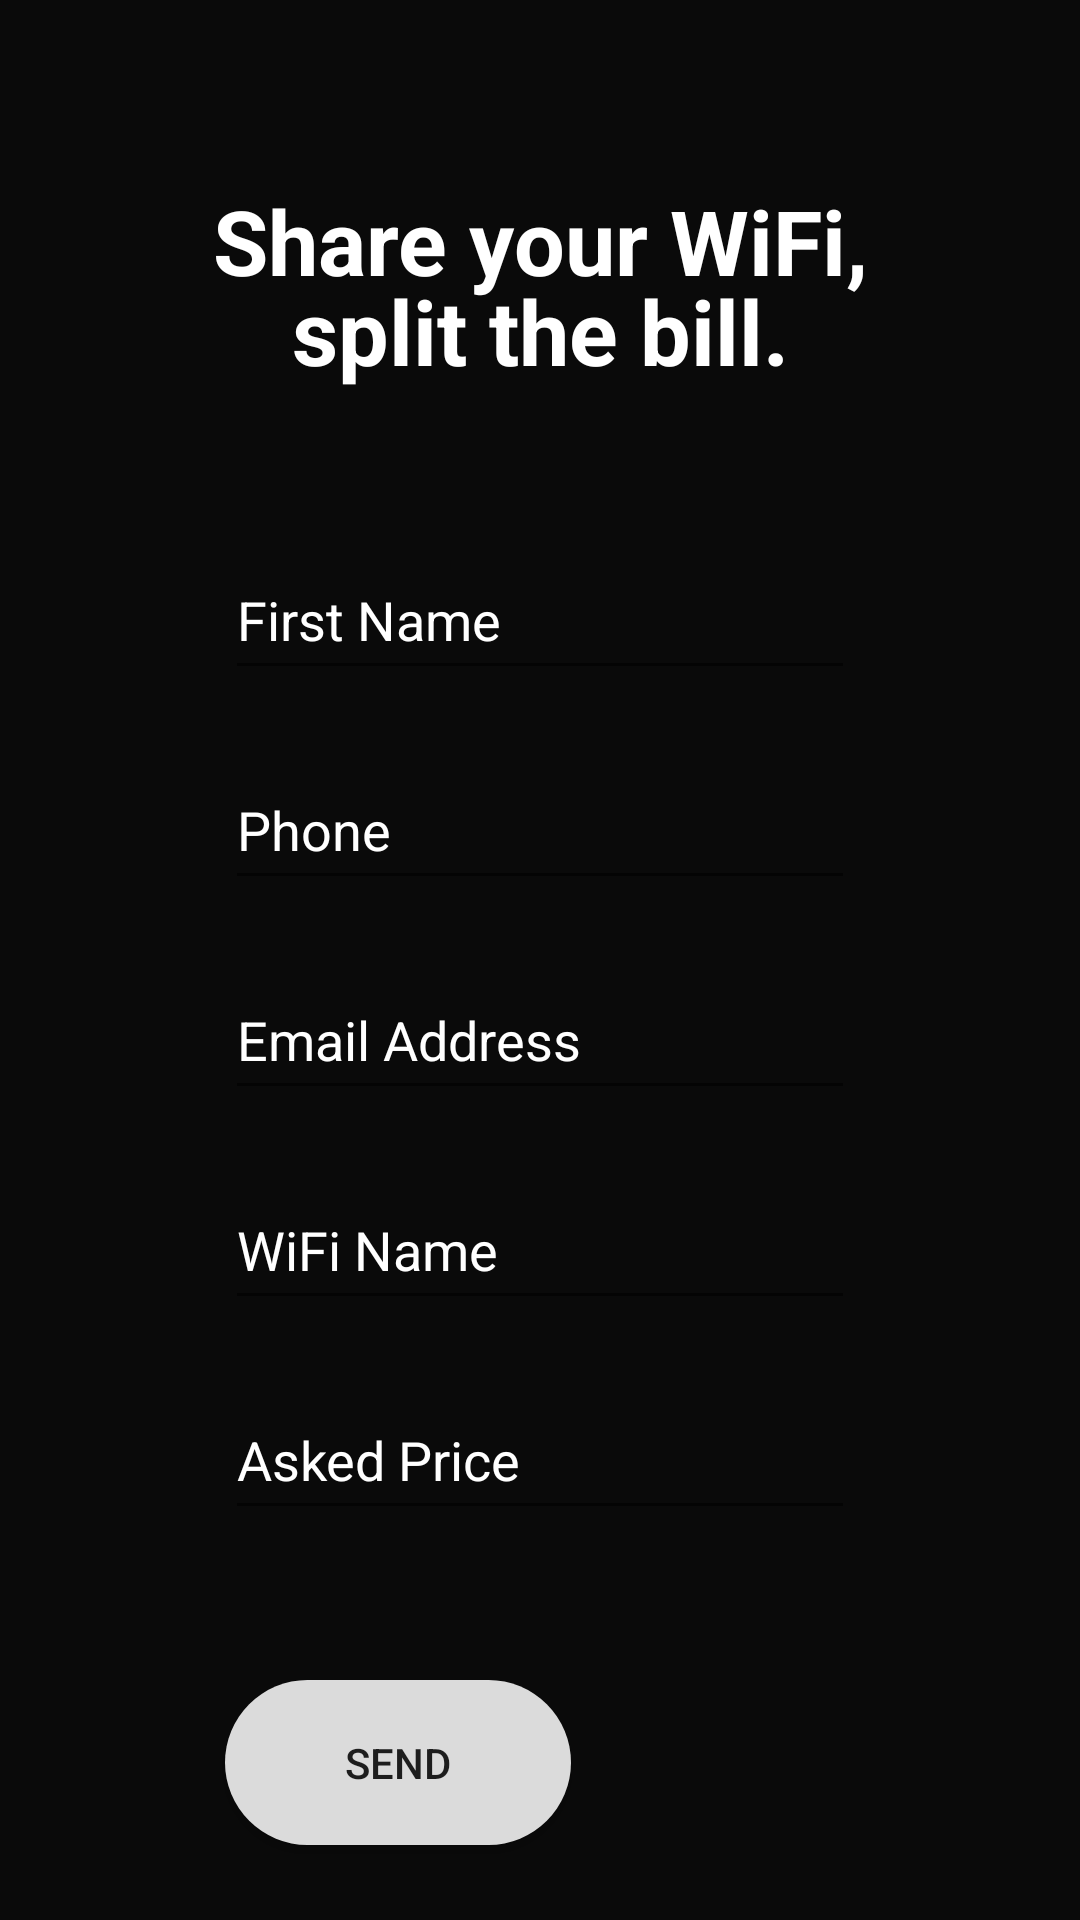

Layout XML and referenced resources for this Android screen:
<!-- AndroidManifest.xml: application theme AppTheme -->
<!-- res/layout/activity_add_net_form.xml -->
<?xml version="1.0" encoding="utf-8"?>
<androidx.constraintlayout.widget.ConstraintLayout xmlns:android="http://schemas.android.com/apk/res/android"
    xmlns:app="http://schemas.android.com/apk/res-auto"
    xmlns:tools="http://schemas.android.com/tools"
    android:layout_width="match_parent"
    android:layout_height="match_parent"
    android:background="@color/colorPrimaryDark"
    tools:context=".AddNetForm">


    <EditText
        android:id="@+id/name"
        android:layout_width="wrap_content"
        android:layout_height="50dp"
        android:layout_marginTop="90dp"
        android:ems="10"
        android:hint="@string/first_name"
        android:inputType="textPersonName"
        android:textColor="#FFFFFF"
        android:textColorHint="#FFFFFF"
        app:layout_constraintLeft_toLeftOf="parent"
        app:layout_constraintRight_toRightOf="parent"
        app:layout_constraintTop_toTopOf="@id/slogan2"
        android:autofillHints="@string/first_name" />

    <EditText
        android:id="@+id/phone"
        android:layout_width="wrap_content"
        android:layout_height="50dp"
        android:layout_marginTop="20dp"
        android:ems="10"
        android:hint="@string/phone_number"
        android:inputType="phone"
        android:textColor="#FFFFFF"
        android:textColorHint="#FFFFFF"
        app:layout_constraintLeft_toLeftOf="parent"
        app:layout_constraintRight_toRightOf="parent"
        app:layout_constraintTop_toBottomOf="@id/name"
        android:autofillHints="@string/phone_number"/>

    <EditText
        android:id="@+id/email"
        android:layout_width="wrap_content"
        android:layout_height="50dp"
        android:layout_marginTop="20dp"
        android:ems="10"
        android:hint="@string/email_address"
        android:inputType="textEmailAddress"
        android:textColor="#FFFFFF"
        android:textColorHint="#FFFFFF"
        app:layout_constraintLeft_toLeftOf="parent"
        app:layout_constraintRight_toRightOf="parent"
        app:layout_constraintTop_toBottomOf="@id/phone"
        android:autofillHints="@string/email_address"/>

    <EditText
        android:id="@+id/wifi_name"
        android:layout_width="wrap_content"
        android:layout_height="50dp"
        android:layout_marginTop="20dp"
        android:ems="10"
        android:hint="@string/wifi_name"
        android:inputType="textPersonName"
        android:textColor="#FFFFFF"
        android:textColorHint="#FFFFFF"
        app:layout_constraintLeft_toLeftOf="parent"
        app:layout_constraintRight_toRightOf="parent"
        app:layout_constraintTop_toBottomOf="@id/email"
        android:autofillHints="@string/wifi_name"/>

    <EditText
        android:id="@+id/price"
        android:layout_width="wrap_content"
        android:layout_height="50dp"
        android:layout_marginTop="20dp"
        android:ems="10"
        android:hint="@string/asked_price"
        android:inputType="numberDecimal"
        android:textColor="#FFFFFF"
        android:textColorHint="#FFFFFF"
        app:layout_constraintLeft_toLeftOf="parent"
        app:layout_constraintRight_toRightOf="parent"
        app:layout_constraintTop_toBottomOf="@id/wifi_name"
        android:autofillHints="@string/asked_price"/>

    <TextView
        android:id="@+id/slogan"
        android:layout_width="wrap_content"
        android:layout_height="wrap_content"
        android:layout_marginTop="60dp"
        android:text="@string/slogan"
        android:textAlignment="center"
        android:textColor="#FFFFFF"
        android:textSize="30sp"
        android:textStyle="bold"
        app:layout_constraintLeft_toLeftOf="parent"
        app:layout_constraintRight_toRightOf="parent"
        app:layout_constraintTop_toTopOf="parent" />

    <TextView
        android:id="@+id/slogan2"
        android:layout_width="wrap_content"
        android:layout_height="wrap_content"
        android:layout_marginTop="30dp"
        android:text="@string/slogan2"
        android:textAlignment="center"
        android:textColor="#FFFFFF"
        android:textSize="30sp"
        android:textStyle="bold"
        app:layout_constraintLeft_toLeftOf="parent"
        app:layout_constraintRight_toRightOf="parent"
        app:layout_constraintTop_toTopOf="@id/slogan" />

    <Button
        android:id="@+id/send_button"
        android:background="@drawable/button_style"
        android:layout_width="wrap_content"
        android:layout_height="55dp"
        android:layout_marginTop="100dp"
        android:text="@string/send"
        app:layout_constraintLeft_toLeftOf="@id/price"
        app:layout_constraintTop_toTopOf="@id/price" />

</androidx.constraintlayout.widget.ConstraintLayout>
<!-- resources referenced by this layout -->
<resources>
  <color name="colorPrimaryDark">#0A0A0A</color>
  <!-- drawable button_style (drawable) -->
  <?xml version="1.0" encoding="utf-8"?>
  <shape xmlns:android="http://schemas.android.com/apk/res/android">
      <solid android:color="@color/button_color" />
      <corners android:radius="30dp"></corners>
      <padding android:bottom="0dp" android:left="40dp" android:right="40dp" android:top="0dp"></padding>
  
  </shape>
  <string name="asked_price">Asked Price</string>
  <string name="email_address">Email Address</string>
  <string name="first_name">First Name</string>
  <string name="phone_number">Phone</string>
  <string name="send">Send</string>
  <string name="slogan">Share your WiFi,</string>
  <string name="slogan2">split the bill.</string>
  <string name="wifi_name">WiFi Name</string>
  <style name="AppTheme" parent="Theme.AppCompat.Light.DarkActionBar">
          
          <item name="colorPrimary">@color/colorPrimary</item>
          <item name="colorPrimaryDark">@color/colorPrimaryDark</item>
          <item name="colorAccent">@color/colorAccent</item>
      </style>
  <color name="button_color">#DBDBDB</color>
  <color name="colorPrimary">#181818</color>
  <color name="colorAccent">#AFA400</color>
</resources>
